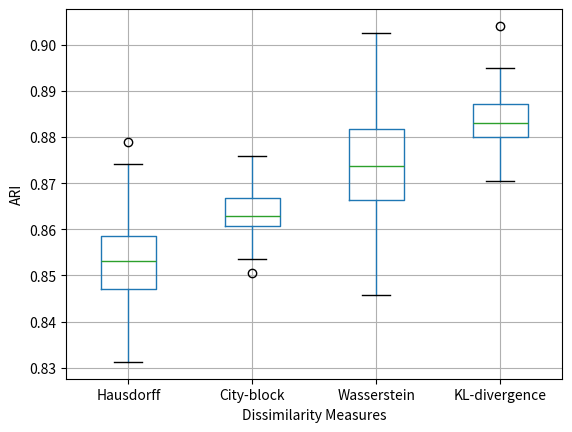

Source code (Python):
# -*- coding: utf-8 -*-

import matplotlib.pyplot as plt
import numpy as np
import pandas as pd


def list_generator(mean,dis,number):#封装一下这个函数，用来后面生成数据
    return np.random.normal(mean,dis*dis,number)#normal分布，输入的参数是均值、标准差以及生成的数量
#我们生成四组数据用来做实验，我们都只生成100个数据
list1=list_generator(0.8531,0.0956,100)
list2=list_generator(0.8631,0.0656,100)
list3=list_generator(0.8731,0.1056,100)
list4=list_generator(0.8831,0.0756,100)
#把四个list导入到pandas的数据结构中，dataframe
data = pd.DataFrame({"Hausdorff":list1,
                     "City-block":list2,
                     "Wasserstein":list3,
                     "KL-divergence":list4})
data.boxplot()#这里，pandas自己有处理的过程，很方便哦。
plt.ylabel("ARI")
plt.xlabel("Dissimilarity Measures")#我们设置横纵坐标的标题。
plt.show()

